Run: headless pygame with SDL's dummy video driver; simulated clock (each Clock.tick advances the game by its frame time, no real sleeping); random seed 0; keys injected as events and as key.get_pressed() state; mouse plan: one left click at the window centre at the start of phase 2, then a move to the lower-right quarter at the start of phase 3.
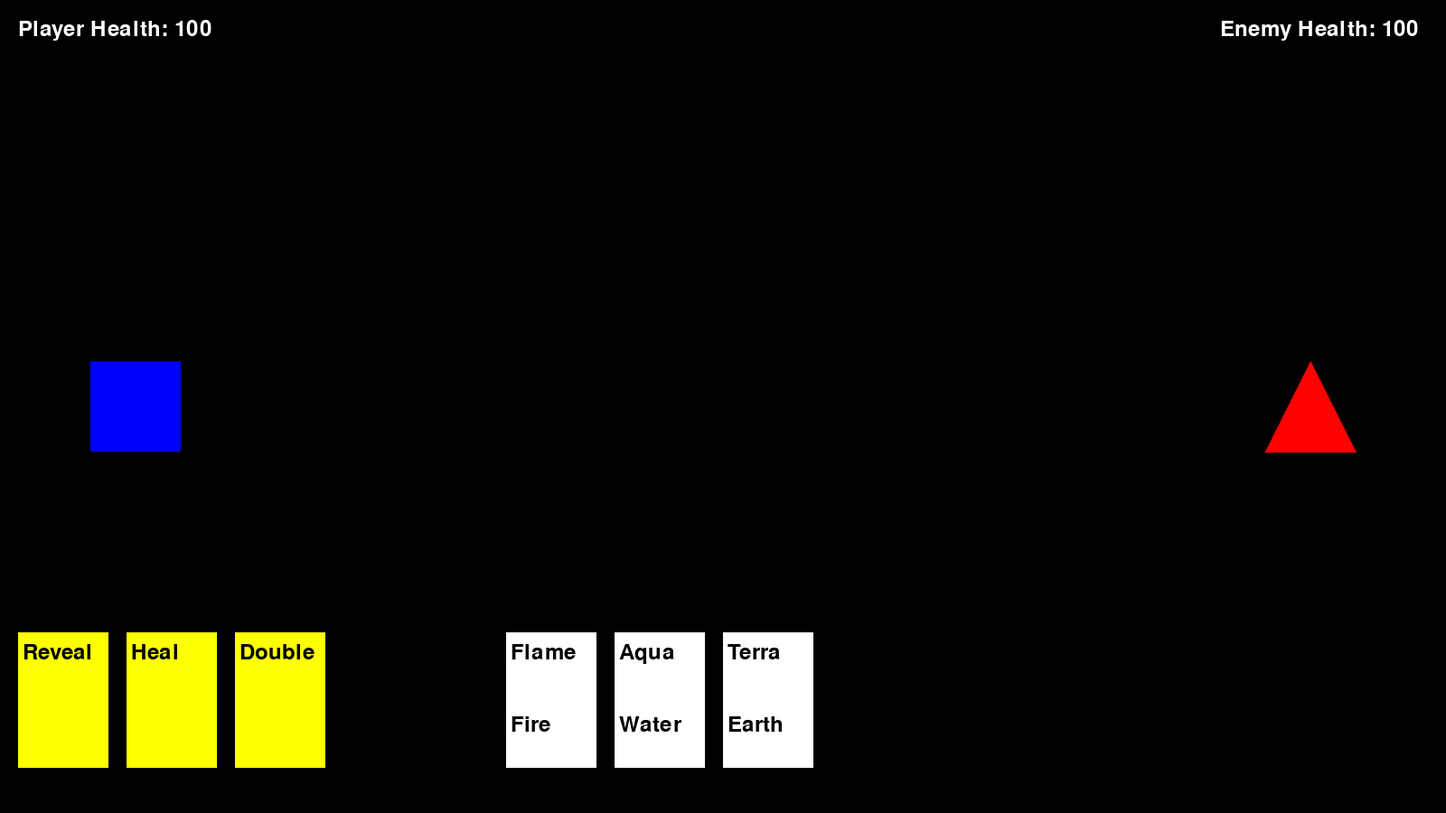
Frame 1 of 4 · flips 1–60 · no input
Frame 2 of 4 · flips 61–180 · clicked the window centre · tapped SPACE, RETURN · held RIGHT (→), D · screen unchanged from frame 1, image omitted
Frame 3 of 4 · flips 181–300 · moved the mouse to the lower-right quarter · held DOWN (↓), S · screen unchanged from frame 2, image omitted
Frame 4 of 4 · flips 301–420 · held LEFT (←), A, UP (↑), W · screen unchanged from frame 3, image omitted

The pygame program that drew these frames:

import pygame
import random

# Initialize Pygame
pygame.init()

# Screen dimensions
SCREEN_WIDTH = 1600
SCREEN_HEIGHT = 900

# Colors
WHITE = (255, 255, 255)
BLACK = (0, 0, 0)
RED = (255, 0, 0)
BLUE = (0, 0, 255)
GREEN = (0, 255, 0)
YELLOW = (255, 255, 0)

# Fonts
FONT = pygame.font.Font(None, 36)

# Set up the screen
screen = pygame.display.set_mode((SCREEN_WIDTH, SCREEN_HEIGHT))
pygame.display.set_caption("Elemental Card Duel")

# Element strengths
ELEMENT_STRENGTHS = {
    "Fire": "Earth",
    "Water": "Fire",
    "Earth": "Water"
}


# Card class
class Card:
    def __init__(self, name, element):
        self.name = name
        self.element = element

    def draw(self, x, y):
        pygame.draw.rect(screen, WHITE, (x, y, 100, 150))
        text = FONT.render(self.name, True, BLACK)
        screen.blit(text, (x + 5, y + 10))
        elem_text = FONT.render(self.element, True, BLACK)
        screen.blit(elem_text, (x + 5, y + 90))


# Special Card class
class SpecialCard:
    def __init__(self, name, action):
        self.name = name
        self.action = action

    def draw(self, x, y):
        pygame.draw.rect(screen, YELLOW, (x, y, 100, 150))
        text = FONT.render(self.name, True, BLACK)
        screen.blit(text, (x + 5, y + 10))


# Projectile class
class Projectile:
    def __init__(self, x, y, speed, element):
        self.x = x
        self.y = y
        self.speed = speed
        self.element = element

    def move(self):
        self.x += self.speed

    def draw(self):
        color = RED if self.element == "Fire" else BLUE if self.element == "Water" else GREEN
        pygame.draw.circle(screen, color, (self.x, self.y), 10)


# Main game loop
def main():
    clock = pygame.time.Clock()
    running = True

    # Player and enemy data
    player_health = 100
    enemy_health = 100
    double_damage = False
    special_used = {
        "Reveal": False,
        "Heal": False,
        "Double": False
    }

    player_deck = [
        Card("Flame", "Fire"),
        Card("Aqua", "Water"),
        Card("Terra", "Earth")
    ]

    special_cards = [
        SpecialCard("Reveal", "Reveal Enemy Element"),
        SpecialCard("Heal", "Heal 10 HP"),
        SpecialCard("Double", "Double Damage")
    ]

    player_projectile = None
    enemy_projectile = None
    revealed_element = None

    while running:
        screen.fill(BLACK)

        # Event handling
        for event in pygame.event.get():
            if event.type == pygame.QUIT:
                running = False

            if event.type == pygame.MOUSEBUTTONDOWN:
                x, y = event.pos
                # Check special card selection
                for i, card in enumerate(special_cards):
                    if 20 + i * 120 <= x <= 120 + i * 120 and SCREEN_HEIGHT - 200 <= y <= SCREEN_HEIGHT - 50:
                        if card.name == "Reveal" and not special_used["Reveal"]:
                            revealed_element = random.choice(["Fire", "Water", "Earth"])
                            special_used["Reveal"] = True
                        elif card.name == "Heal" and not special_used["Heal"]:
                            player_health = min(player_health + 10, 100)
                            special_used["Heal"] = True
                        elif card.name == "Double" and not special_used["Double"]:
                            double_damage = True
                            special_used["Double"] = True

                # Check elemental card selection
                for i, card in enumerate(player_deck):
                    if SCREEN_WIDTH // 2 - 240 + i * 120 <= x <= SCREEN_WIDTH // 2 - 140 + i * 120 and SCREEN_HEIGHT - 200 <= y <= SCREEN_HEIGHT - 50:
                        if not player_projectile:
                            player_projectile = Projectile(200, SCREEN_HEIGHT // 2, 10, card.element)
                            enemy_choice = random.choice(player_deck)
                            enemy_projectile = Projectile(SCREEN_WIDTH - 200, SCREEN_HEIGHT // 2, -10,
                                                          enemy_choice.element)

        # Draw health bars
        player_health_text = FONT.render(f"Player Health: {player_health}", True, WHITE)
        screen.blit(player_health_text, (20, 20))

        enemy_health_text = FONT.render(f"Enemy Health: {enemy_health}", True, WHITE)
        screen.blit(enemy_health_text, (SCREEN_WIDTH - 250, 20))

        # Draw revealed element
        if revealed_element:
            reveal_text = FONT.render(f"Enemy Element: {revealed_element}", True, YELLOW)
            screen.blit(reveal_text, (20, 60))

        # Draw player and enemy
        pygame.draw.rect(screen, BLUE, (100, SCREEN_HEIGHT // 2 - 50, 100, 100))
        pygame.draw.polygon(screen, RED, [
            (SCREEN_WIDTH - 150, SCREEN_HEIGHT // 2 - 50),
            (SCREEN_WIDTH - 100, SCREEN_HEIGHT // 2 + 50),
            (SCREEN_WIDTH - 200, SCREEN_HEIGHT // 2 + 50)
        ])

        # Draw special cards
        for i, card in enumerate(special_cards):
            card.draw(20 + i * 120, SCREEN_HEIGHT - 200)

        # Draw elemental cards
        for i, card in enumerate(player_deck):
            card.draw(SCREEN_WIDTH // 2 - 240 + i * 120, SCREEN_HEIGHT - 200)

        # Handle projectiles
        if player_projectile:
            player_projectile.move()
            player_projectile.draw()

        if enemy_projectile:
            enemy_projectile.move()
            enemy_projectile.draw()

        # Check collision
        if player_projectile and enemy_projectile and abs(player_projectile.x - enemy_projectile.x) < 20:
            if ELEMENT_STRENGTHS[player_projectile.element] == enemy_projectile.element:
                enemy_projectile = None
            elif ELEMENT_STRENGTHS[enemy_projectile.element] == player_projectile.element:
                player_projectile = None
            else:
                player_projectile = None
                enemy_projectile = None

        # Check if projectiles hit their target
        if player_projectile and player_projectile.x >= SCREEN_WIDTH - 150:
            damage = 20 if not double_damage else 40
            enemy_health -= damage
            player_projectile = None
            double_damage = False

        if enemy_projectile and enemy_projectile.x <= 150:
            player_health -= 20
            enemy_projectile = None

        # Check for win/lose
        if player_health <= 0:
            lose_text = FONT.render("You Lose!", True, RED)
            screen.blit(lose_text, (SCREEN_WIDTH // 2 - 50, SCREEN_HEIGHT // 2))
            pygame.display.flip()
            pygame.time.delay(2000)
            running = False

        if enemy_health <= 0:
            win_text = FONT.render("You Win!", True, GREEN)
            screen.blit(win_text, (SCREEN_WIDTH // 2 - 50, SCREEN_HEIGHT // 2))
            pygame.display.flip()
            pygame.time.delay(2000)
            running = False

        # Update display
        pygame.display.flip()
        clock.tick(30)

    pygame.quit()


if __name__ == "__main__":
    main()
